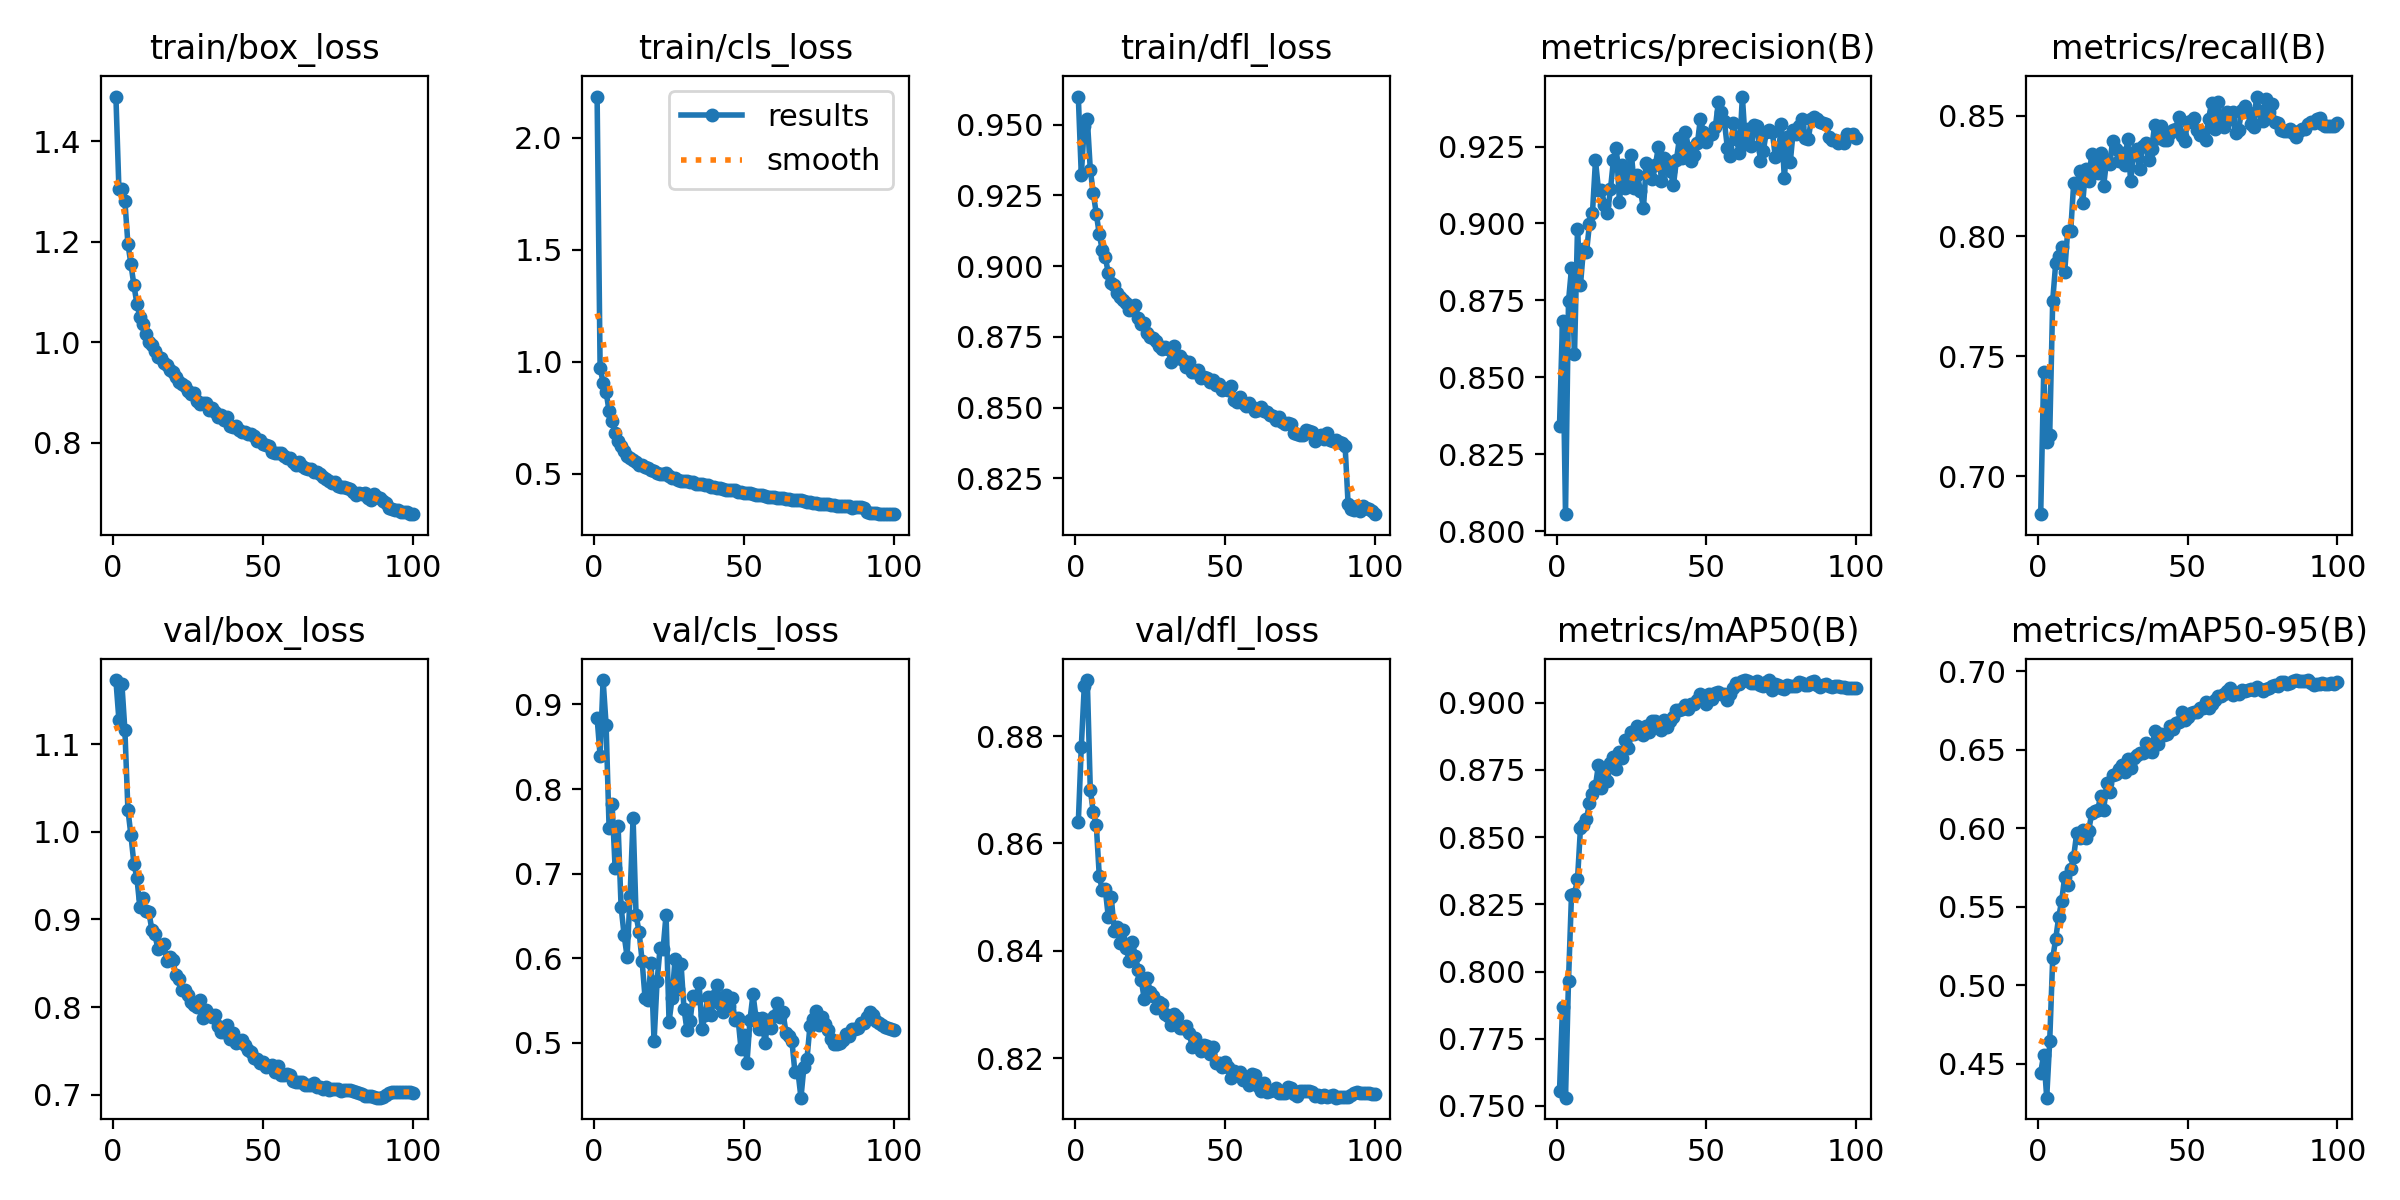

Values plotted in this chart, from the file beside it:
epoch, time, train/box_loss, train/cls_loss, train/dfl_loss, metrics/precision(B), metrics/recall(B), metrics/mAP50(B), metrics/mAP50-95(B), val/box_loss, val/cls_loss, val/dfl_loss, lr/pg0, lr/pg1, lr/pg2
1, 49.15, 1.489, 2.183, 0.96, 0.8342, 0.6843, 0.7554, 0.4445, 1.173, 0.8843, 0.8639, 0.003329, 0.003329, 0.003329
2, 91.91, 1.305, 0.9737, 0.9322, 0.8684, 0.7434, 0.7867, 0.4559, 1.128, 0.8394, 0.878, 0.00666, 0.00666, 0.00666
3, 133.3, 1.305, 0.9071, 0.9497, 0.8056, 0.7142, 0.7531, 0.4285, 1.168, 0.9289, 0.8894, 0.009985, 0.009985, 0.009985
4, 174.8, 1.281, 0.8661, 0.9522, 0.8747, 0.7171, 0.7966, 0.4644, 1.116, 0.876, 0.8904, 0.009978, 0.009978, 0.009978
5, 216, 1.196, 0.7789, 0.9342, 0.8854, 0.7731, 0.8286, 0.5173, 1.025, 0.7536, 0.87, 0.009961, 0.009961, 0.009961
6, 257.2, 1.156, 0.7341, 0.9257, 0.8576, 0.7887, 0.8289, 0.5296, 0.9964, 0.7829, 0.8658, 0.009939, 0.009939, 0.009939
7, 298.2, 1.114, 0.6843, 0.9186, 0.8983, 0.7917, 0.8343, 0.5435, 0.9638, 0.7069, 0.8634, 0.009912, 0.009912, 0.009912
8, 339.8, 1.077, 0.6481, 0.9112, 0.8801, 0.7956, 0.8535, 0.5539, 0.9476, 0.7569, 0.8539, 0.009881, 0.009881, 0.009881
9, 381, 1.051, 0.6252, 0.9057, 0.8919, 0.7851, 0.8546, 0.5691, 0.9138, 0.661, 0.8513, 0.009844, 0.009844, 0.009844
10, 422.5, 1.037, 0.6007, 0.9032, 0.8906, 0.8022, 0.8568, 0.5642, 0.9249, 0.6275, 0.8514, 0.009803, 0.009803, 0.009803
11, 463.8, 1.018, 0.5793, 0.8976, 0.8999, 0.802, 0.8628, 0.5742, 0.9092, 0.602, 0.8463, 0.009758, 0.009758, 0.009758
12, 505, 0.9997, 0.5696, 0.8941, 0.9035, 0.8219, 0.866, 0.582, 0.9085, 0.6739, 0.8499, 0.009707, 0.009707, 0.009707
13, 546.6, 0.9944, 0.5636, 0.8933, 0.9205, 0.8204, 0.8692, 0.5968, 0.8881, 0.7656, 0.8437, 0.009652, 0.009652, 0.009652
14, 587.7, 0.9834, 0.5508, 0.8904, 0.9109, 0.827, 0.8769, 0.5941, 0.883, 0.6507, 0.8445, 0.009593, 0.009593, 0.009593
15, 629, 0.9714, 0.5412, 0.8891, 0.9109, 0.8136, 0.8684, 0.5989, 0.8667, 0.6313, 0.8415, 0.009529, 0.009529, 0.009529
16, 670.8, 0.9688, 0.5386, 0.888, 0.9061, 0.828, 0.8748, 0.5937, 0.8702, 0.5971, 0.8438, 0.00946, 0.00946, 0.00946
17, 711.9, 0.9583, 0.5286, 0.887, 0.9033, 0.8228, 0.8709, 0.5984, 0.8722, 0.5527, 0.8405, 0.009388, 0.009388, 0.009388
18, 753.3, 0.9551, 0.5245, 0.8846, 0.9111, 0.834, 0.8777, 0.6095, 0.8527, 0.5507, 0.838, 0.009311, 0.009311, 0.009311
19, 795.2, 0.9445, 0.518, 0.8852, 0.9208, 0.8298, 0.8797, 0.6112, 0.8577, 0.5941, 0.8417, 0.009229, 0.009229, 0.009229
20, 836.5, 0.9402, 0.5121, 0.8863, 0.9244, 0.826, 0.8755, 0.6114, 0.8537, 0.5018, 0.8391, 0.009144, 0.009144, 0.009144
21, 877.6, 0.9311, 0.505, 0.8817, 0.9069, 0.8344, 0.8815, 0.6209, 0.8362, 0.5726, 0.8365, 0.009055, 0.009055, 0.009055
22, 919.2, 0.9207, 0.4989, 0.8796, 0.919, 0.8209, 0.8796, 0.6116, 0.8327, 0.6118, 0.8345, 0.008961, 0.008961, 0.008961
23, 960.2, 0.9173, 0.4982, 0.8798, 0.9115, 0.8316, 0.8863, 0.6287, 0.82, 0.6106, 0.831, 0.008864, 0.008864, 0.008864
24, 1001, 0.9126, 0.5022, 0.8763, 0.9155, 0.8301, 0.883, 0.6234, 0.8196, 0.6514, 0.8349, 0.008763, 0.008763, 0.008763
25, 1043, 0.9041, 0.4888, 0.8749, 0.9223, 0.8395, 0.889, 0.6341, 0.8136, 0.5247, 0.8323, 0.008658, 0.008658, 0.008658
26, 1085, 0.8977, 0.483, 0.8747, 0.9116, 0.8361, 0.8885, 0.6348, 0.8061, 0.5527, 0.8316, 0.00855, 0.00855, 0.00855
27, 1127, 0.8986, 0.4823, 0.8734, 0.9156, 0.831, 0.8914, 0.6376, 0.802, 0.5991, 0.8293, 0.008439, 0.008439, 0.008439
28, 1168, 0.8831, 0.474, 0.8719, 0.9106, 0.8344, 0.8887, 0.6401, 0.8006, 0.5633, 0.8304, 0.008323, 0.008323, 0.008323
29, 1210, 0.8782, 0.4691, 0.8708, 0.9051, 0.8296, 0.8881, 0.6362, 0.808, 0.593, 0.8302, 0.008205, 0.008205, 0.008205
30, 1252, 0.879, 0.4679, 0.8714, 0.9196, 0.8404, 0.8914, 0.6444, 0.7876, 0.5395, 0.8282, 0.008084, 0.008084, 0.008084
31, 1293, 0.8783, 0.4679, 0.8706, 0.9182, 0.8229, 0.889, 0.6383, 0.7971, 0.515, 0.8278, 0.00796, 0.00796, 0.00796
32, 1335, 0.8652, 0.4624, 0.866, 0.9145, 0.834, 0.8933, 0.645, 0.7923, 0.5253, 0.8262, 0.007832, 0.007832, 0.007832
33, 1377, 0.8699, 0.463, 0.8717, 0.919, 0.8362, 0.8933, 0.6467, 0.7888, 0.5554, 0.8283, 0.007702, 0.007702, 0.007702
34, 1419, 0.8616, 0.4565, 0.8676, 0.925, 0.8278, 0.8911, 0.648, 0.7909, 0.553, 0.8277, 0.00757, 0.00757, 0.00757
35, 1460, 0.852, 0.4558, 0.8682, 0.9138, 0.8374, 0.8899, 0.6477, 0.778, 0.5712, 0.8256, 0.007435, 0.007435, 0.007435
36, 1501, 0.8554, 0.4525, 0.8668, 0.9211, 0.8388, 0.8936, 0.6542, 0.7721, 0.5162, 0.8256, 0.007297, 0.007297, 0.007297
37, 1542, 0.8462, 0.4511, 0.8643, 0.9202, 0.8314, 0.8911, 0.649, 0.7721, 0.5327, 0.826, 0.007158, 0.007158, 0.007158
38, 1583, 0.8507, 0.4505, 0.8663, 0.9171, 0.8361, 0.8933, 0.6486, 0.7792, 0.5546, 0.8246, 0.007016, 0.007016, 0.007016
39, 1625, 0.8341, 0.4404, 0.8627, 0.9124, 0.8462, 0.8945, 0.6617, 0.764, 0.5329, 0.8221, 0.006872, 0.006872, 0.006872
40, 1666, 0.8314, 0.4398, 0.8626, 0.9206, 0.8408, 0.8973, 0.6534, 0.7709, 0.5549, 0.8237, 0.006727, 0.006727, 0.006727
41, 1707, 0.8336, 0.439, 0.8634, 0.9277, 0.8456, 0.8973, 0.6598, 0.7592, 0.5681, 0.822, 0.00658, 0.00658, 0.00658
42, 1749, 0.8258, 0.4364, 0.8603, 0.9214, 0.8399, 0.8977, 0.6593, 0.7607, 0.5461, 0.8213, 0.006431, 0.006431, 0.006431
43, 1791, 0.8224, 0.4327, 0.8608, 0.9298, 0.8401, 0.8991, 0.6603, 0.7621, 0.5369, 0.8225, 0.006281, 0.006281, 0.006281
44, 1831, 0.8223, 0.4294, 0.8604, 0.9247, 0.8428, 0.8979, 0.6653, 0.7565, 0.5563, 0.8222, 0.00613, 0.00613, 0.00613
45, 1872, 0.8168, 0.4275, 0.859, 0.9204, 0.844, 0.8997, 0.663, 0.7512, 0.5435, 0.8208, 0.005978, 0.005978, 0.005978
46, 1914, 0.8171, 0.4264, 0.8598, 0.9221, 0.8446, 0.8997, 0.6673, 0.7488, 0.553, 0.822, 0.005824, 0.005824, 0.005824
47, 1955, 0.8127, 0.4268, 0.8579, 0.926, 0.8494, 0.901, 0.6676, 0.7417, 0.5265, 0.8191, 0.00567, 0.00567, 0.00567
48, 1997, 0.8039, 0.4205, 0.8583, 0.9341, 0.8414, 0.9031, 0.6737, 0.7414, 0.5295, 0.819, 0.005516, 0.005516, 0.005516
49, 2039, 0.8049, 0.4205, 0.8563, 0.9296, 0.8397, 0.9021, 0.6691, 0.7364, 0.4931, 0.8183, 0.005361, 0.005361, 0.005361
50, 2080, 0.7986, 0.4159, 0.8565, 0.9264, 0.8475, 0.8996, 0.6707, 0.7377, 0.5088, 0.8193, 0.005205, 0.005205, 0.005205
51, 2121, 0.7956, 0.4163, 0.8564, 0.9286, 0.848, 0.9033, 0.6732, 0.7319, 0.4765, 0.8183, 0.00505, 0.00505, 0.00505
52, 2162, 0.7939, 0.4152, 0.8575, 0.929, 0.8493, 0.9014, 0.6738, 0.7327, 0.5273, 0.8163, 0.004895, 0.004895, 0.004895
53, 2203, 0.7822, 0.4098, 0.8526, 0.9315, 0.8439, 0.9038, 0.6743, 0.7344, 0.5574, 0.8176, 0.004739, 0.004739, 0.004739
54, 2245, 0.7792, 0.407, 0.8521, 0.9394, 0.842, 0.904, 0.6769, 0.7258, 0.5299, 0.817, 0.004584, 0.004584, 0.004584
55, 2287, 0.7802, 0.4058, 0.8538, 0.9362, 0.8429, 0.9034, 0.6769, 0.7326, 0.5161, 0.8174, 0.00443, 0.00443, 0.00443
56, 2329, 0.7803, 0.4057, 0.8518, 0.9332, 0.8399, 0.9034, 0.6804, 0.7222, 0.5289, 0.8159, 0.004276, 0.004276, 0.004276
57, 2370, 0.7732, 0.4001, 0.8505, 0.9245, 0.8489, 0.9011, 0.6768, 0.7229, 0.4992, 0.8158, 0.004122, 0.004122, 0.004122
58, 2412, 0.7705, 0.3985, 0.8517, 0.9219, 0.8553, 0.9031, 0.6793, 0.7236, 0.5265, 0.815, 0.00397, 0.00397, 0.00397
59, 2453, 0.7694, 0.3979, 0.8502, 0.9327, 0.8445, 0.9055, 0.6815, 0.7224, 0.5172, 0.8171, 0.003819, 0.003819, 0.003819
60, 2494, 0.7622, 0.3945, 0.8489, 0.9275, 0.8558, 0.9075, 0.6841, 0.7158, 0.5313, 0.8168, 0.003669, 0.003669, 0.003669
... 40 more rows
